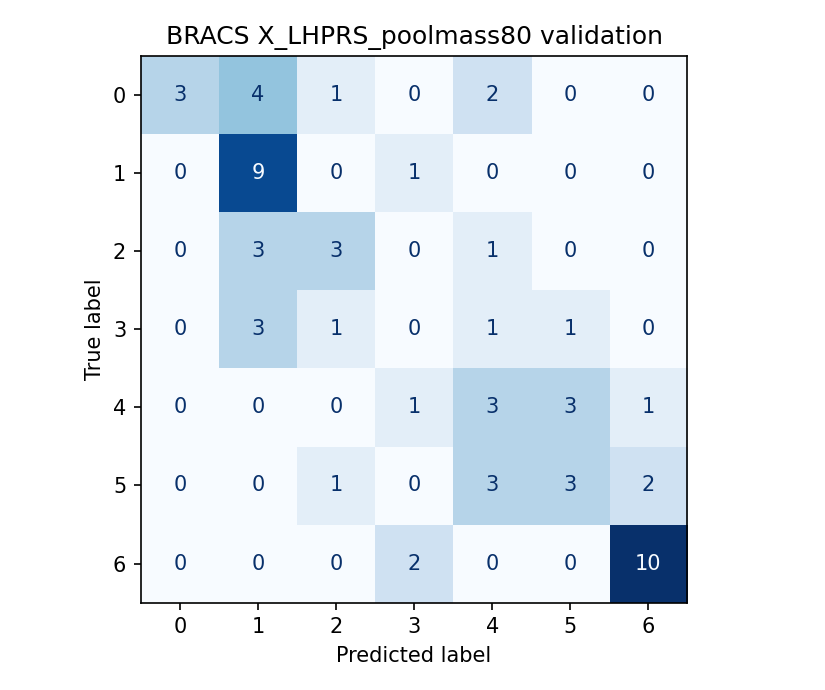

The table this chart was drawn from, first rows:
, 0, 1, 2, 3, 4, 5, 6
0, 3, 4, 1, 0, 2, 0, 0
1, 0, 9, 0, 1, 0, 0, 0
2, 0, 3, 3, 0, 1, 0, 0
3, 0, 3, 1, 0, 1, 1, 0
4, 0, 0, 0, 1, 3, 3, 1
5, 0, 0, 1, 0, 3, 3, 2
6, 0, 0, 0, 2, 0, 0, 10
